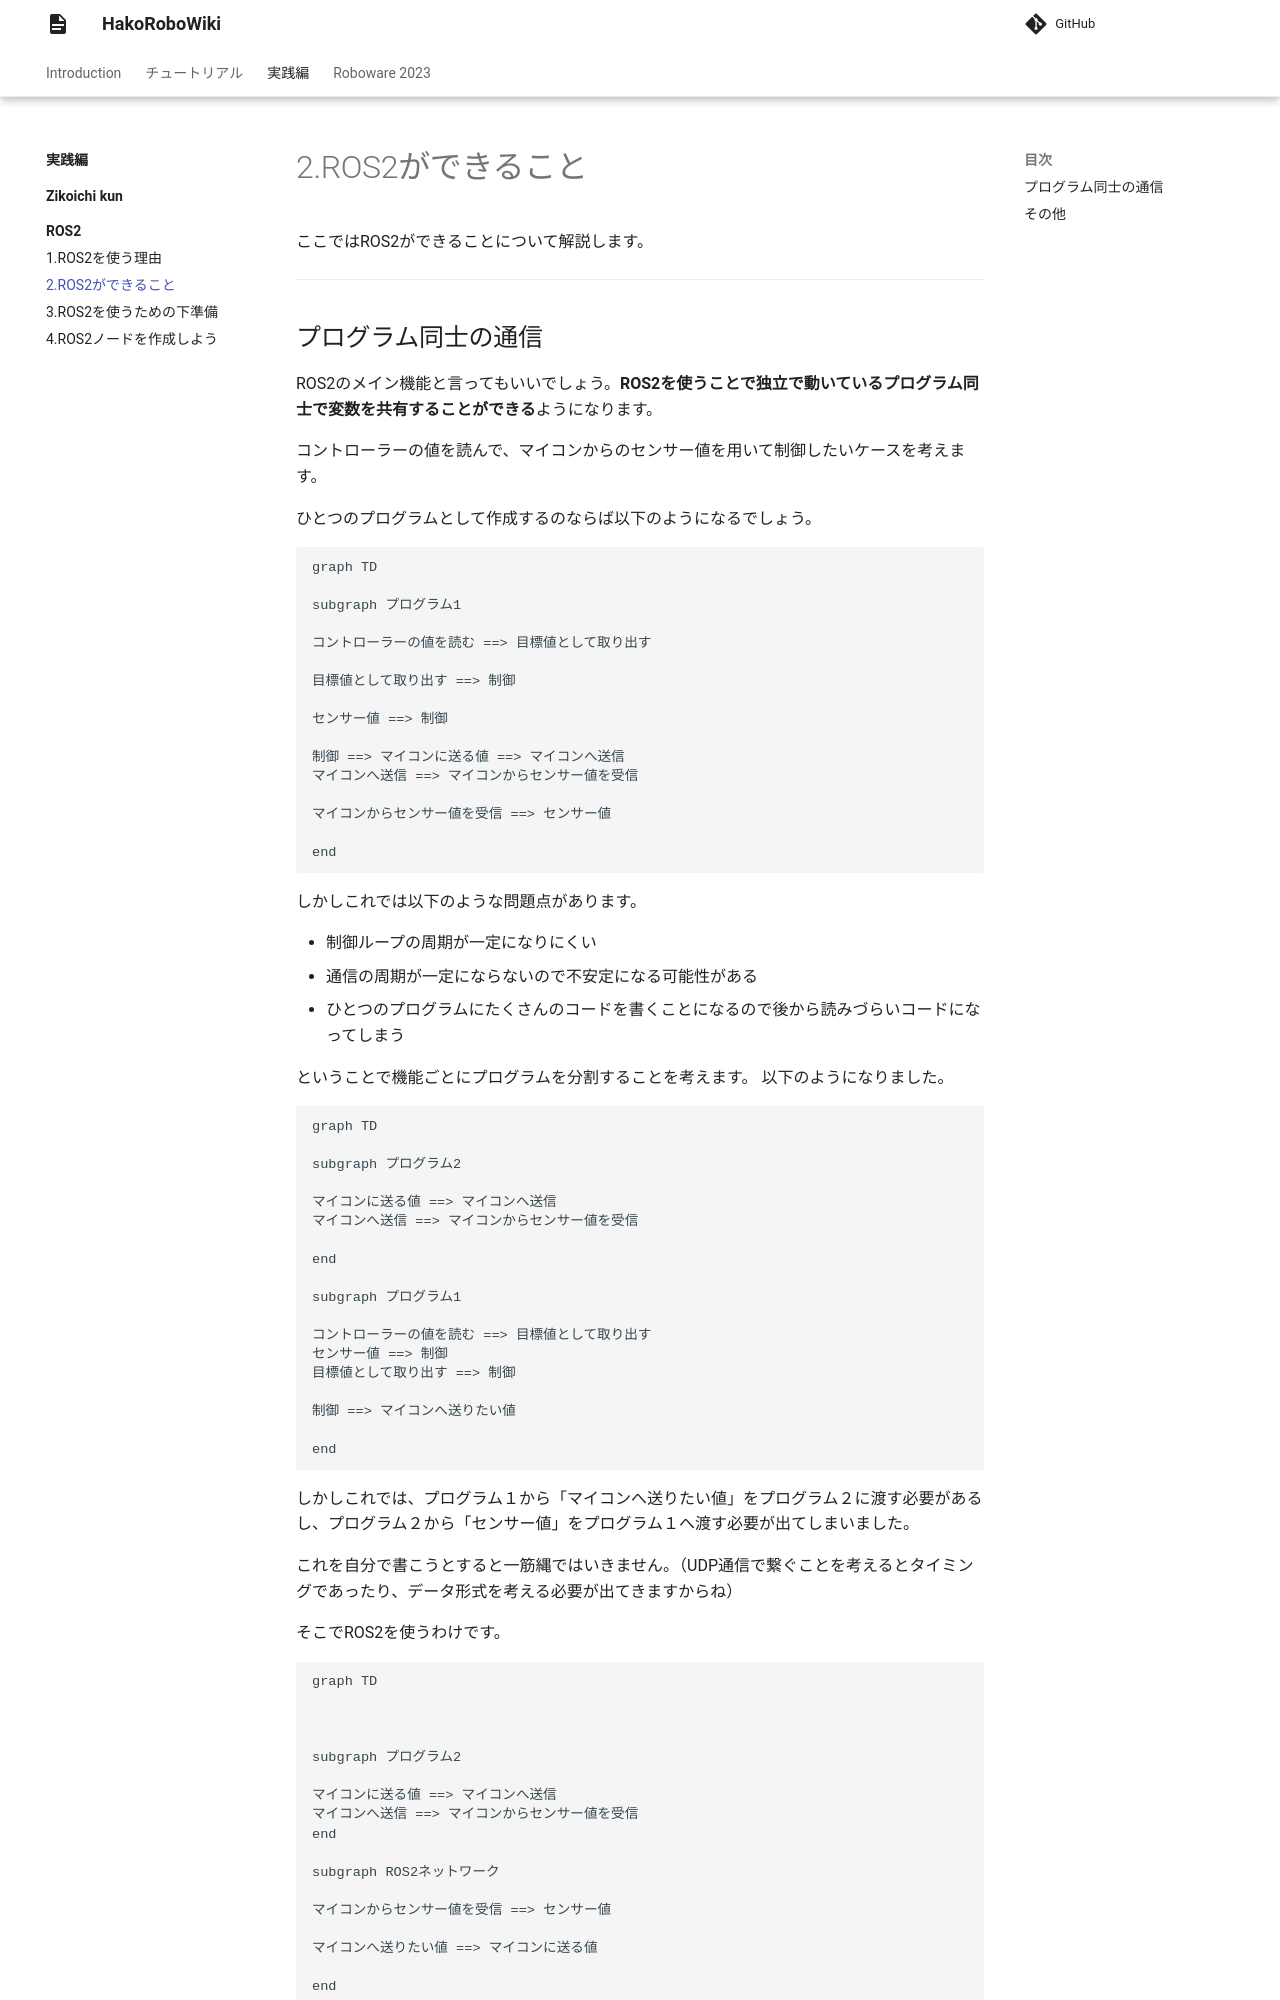

repository: hakoroboken/hakorobowiki · page: practice/ROS2/02_ros2_possibility/index.html · generator: mkdocs

# 2.ROS2ができること
ここではROS2ができることについて解説します。

---

## プログラム同士の通信
ROS2のメイン機能と言ってもいいでしょう。**ROS2を使うことで独立で動いているプログラム同士で変数を共有することができる**ようになります。

コントローラーの値を読んで、マイコンからのセンサー値を用いて制御したいケースを考えます。

ひとつのプログラムとして作成するのならば以下のようになるでしょう。
```mermaid
graph TD

subgraph プログラム1

コントローラーの値を読む ==> 目標値として取り出す

目標値として取り出す ==> 制御

センサー値 ==> 制御

制御 ==> マイコンに送る値 ==> マイコンへ送信
マイコンへ送信 ==> マイコンからセンサー値を受信

マイコンからセンサー値を受信 ==> センサー値

end

```

しかしこれでは以下のような問題点があります。

- 制御ループの周期が一定になりにくい
- 通信の周期が一定にならないので不安定になる可能性がある
- ひとつのプログラムにたくさんのコードを書くことになるので後から読みづらいコードになってしまう

ということで機能ごとにプログラムを分割することを考えます。
以下のようになりました。

```mermaid
graph TD

subgraph プログラム2

マイコンに送る値 ==> マイコンへ送信
マイコンへ送信 ==> マイコンからセンサー値を受信

end

subgraph プログラム1

コントローラーの値を読む ==> 目標値として取り出す
センサー値 ==> 制御
目標値として取り出す ==> 制御

制御 ==> マイコンへ送りたい値

end

```

しかしこれでは、プログラム１から「マイコンへ送りたい値」をプログラム２に渡す必要があるし、プログラム２から「センサー値」をプログラム１へ渡す必要が出てしまいました。

これを自分で書こうとすると一筋縄ではいきません。（UDP通信で繋ぐことを考えるとタイミングであったり、データ形式を考える必要が出てきますからね）

そこでROS2を使うわけです。

```mermaid
graph TD



subgraph プログラム2

マイコンに送る値 ==> マイコンへ送信
マイコンへ送信 ==> マイコンからセンサー値を受信
end

subgraph ROS2ネットワーク

マイコンからセンサー値を受信 ==> センサー値

マイコンへ送りたい値 ==> マイコンに送る値

end

subgraph プログラム1
